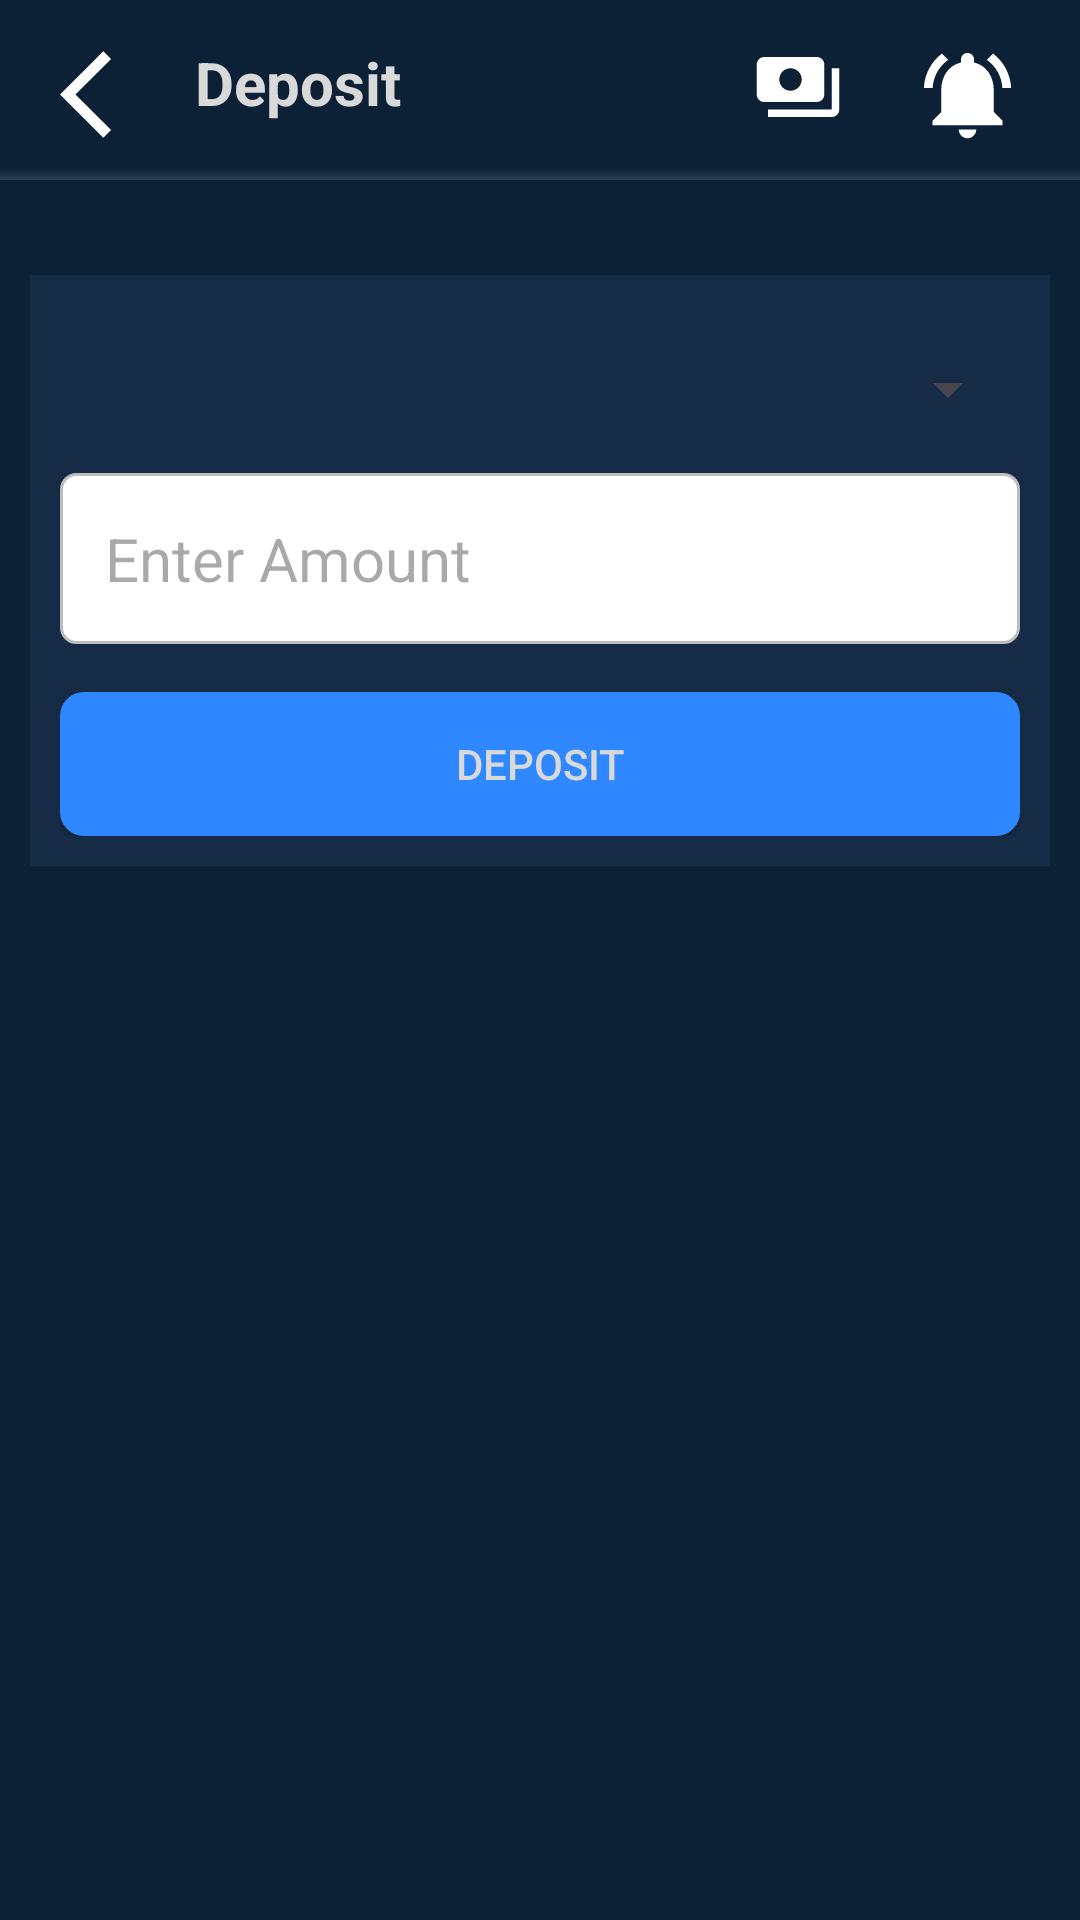

Write the Android layout XML for this screen, with the resource values it uses.
<!-- AndroidManifest.xml: application theme Theme.Wallet_App -->
<!-- res/layout/activity_deposit.xml -->
<androidx.constraintlayout.widget.ConstraintLayout xmlns:android="http://schemas.android.com/apk/res/android"
    xmlns:tools="http://schemas.android.com/tools"
    android:layout_width="match_parent"
    android:layout_height="match_parent"
    xmlns:app="http://schemas.android.com/apk/res-auto"
    android:background="@color/wallet_background_color_secondary"
    tools:context=".DepositActivity"
    >
    <androidx.constraintlayout.widget.ConstraintLayout
        android:id="@+id/topBar"
        android:layout_width="0dp"
        android:layout_height="wrap_content"
        android:orientation="horizontal"
        android:padding="10dp"
        app:layout_constraintEnd_toEndOf="parent"
        app:layout_constraintStart_toStartOf="parent"
        app:layout_constraintTop_toTopOf="parent">

        <ImageButton
            android:id="@+id/backButton"
            android:layout_width="wrap_content"
            android:layout_height="wrap_content"
            android:layout_marginStart="10dp"
            android:layout_marginTop="4dp"
            android:background="@android:color/transparent"
            android:src="@drawable/baseline_arrow_back_ios_24"
            app:layout_constraintStart_toStartOf="parent"
            app:layout_constraintTop_toTopOf="parent" />

        <ImageButton
            android:id="@+id/notificationButton"
            android:layout_width="wrap_content"
            android:layout_height="wrap_content"
            android:layout_marginTop="4dp"
            android:layout_marginEnd="10dp"
            android:background="@android:color/transparent"
            android:src="@drawable/baseline_notifications_active_24"
            app:layout_constraintEnd_toEndOf="parent"
            app:layout_constraintTop_toTopOf="parent" />

        <ImageButton
            android:id="@+id/sendMoneyButton"
            android:layout_width="wrap_content"
            android:layout_height="wrap_content"
            android:layout_marginTop="4dp"
            android:layout_marginEnd="24dp"
            android:background="@android:color/transparent"
            android:src="@drawable/baseline_payments_24"
            app:layout_constraintEnd_toStartOf="@+id/notificationButton"
            app:layout_constraintTop_toTopOf="parent" />

        <TextView
            android:id="@+id/moneyTransfer"
            android:layout_width="wrap_content"
            android:layout_height="wrap_content"
            android:layout_marginStart="10dp"
            android:layout_marginTop="4dp"
            android:text="Deposit"
            android:textColor="@color/wallet_text_color"
            android:textSize="20sp"
            android:textStyle="bold"
            app:layout_constraintStart_toEndOf="@+id/backButton"
            app:layout_constraintTop_toTopOf="parent" />

    </androidx.constraintlayout.widget.ConstraintLayout>

    <View
        android:layout_width="0dp"
        android:layout_height="4dp"
        android:layout_marginTop="56dp"
        android:background="@drawable/shadowgradient"
        app:layout_constraintEnd_toEndOf="parent"
        app:layout_constraintHorizontal_bias="0.0"
        app:layout_constraintStart_toStartOf="parent"
        app:layout_constraintTop_toTopOf="parent" />

    <androidx.constraintlayout.widget.ConstraintLayout
        android:layout_width="match_parent"
        android:layout_height="wrap_content"
        android:layout_margin="10dp"
        android:layout_marginTop="1dp"
        android:background="@color/wallet_background_color"
        android:padding="10dp"
        app:layout_constraintBottom_toBottomOf="parent"
        app:layout_constraintEnd_toEndOf="parent"
        app:layout_constraintHorizontal_bias="0.473"
        app:layout_constraintStart_toStartOf="parent"
        app:layout_constraintTop_toBottomOf="@id/topBar"
        app:layout_constraintVertical_bias="0.062">

        <Spinner
            android:id="@+id/cardSpinner"
            android:layout_width="match_parent"
            android:layout_height="wrap_content"
            android:layout_marginTop="16dp"
            android:prompt="@string/select_card"
            app:layout_constraintBottom_toTopOf="@id/amountEditText"
            app:layout_constraintLeft_toLeftOf="parent"
            app:layout_constraintRight_toRightOf="parent"
            app:layout_constraintTop_toTopOf="parent" />

        
        <EditText
            android:id="@+id/amountEditText"
            android:layout_width="match_parent"
            android:layout_height="wrap_content"
            android:layout_below="@id/cardSpinner"
            android:layout_marginTop="16dp"
            android:background="@drawable/edit_text"
            android:hint="Enter Amount"
            android:padding="15dp"
            android:textSize="20sp"
            app:layout_constraintBottom_toTopOf="@id/submitDepositButton"
            app:layout_constraintLeft_toLeftOf="parent"
            app:layout_constraintRight_toRightOf="parent"
            app:layout_constraintTop_toBottomOf="@id/cardSpinner" />

        
        <androidx.appcompat.widget.AppCompatButton
            android:id="@+id/submitDepositButton"
            android:layout_width="match_parent"
            android:layout_height="wrap_content"
            android:layout_below="@id/amountEditText"
            android:layout_marginTop="16dp"
            android:text="Deposit"
            android:textColor="@color/wallet_text_color"
            android:background="@drawable/button_primary"
            app:layout_constraintLeft_toLeftOf="parent"
            app:layout_constraintRight_toRightOf="parent"
            app:layout_constraintTop_toBottomOf="@id/amountEditText" />

    </androidx.constraintlayout.widget.ConstraintLayout>
</androidx.constraintlayout.widget.ConstraintLayout>
<!-- resources referenced by this layout -->
<resources>
  <color name="wallet_background_color">#162c46</color>
  <color name="wallet_background_color_secondary">#0d2136</color>
  <color name="wallet_text_color">#D9D9D9</color>
  <!-- drawable baseline_arrow_back_ios_24 (drawable) -->
  <vector android:autoMirrored="true" android:height="35dp"
      android:tint="#FFFFFF" android:viewportHeight="24"
      android:viewportWidth="24" android:width="35dp" xmlns:android="http://schemas.android.com/apk/res/android">
      <path android:fillColor="@android:color/white" android:pathData="M11.67,3.87L9.9,2.1 0,12l9.9,9.9 1.77,-1.77L3.54,12z"/>
  </vector>
  <!-- drawable baseline_notifications_active_24 (drawable) -->
  <vector
      android:width="35dp"
      android:height="35dp"
      android:viewportWidth="24"
      android:viewportHeight="24"
      xmlns:android="http://schemas.android.com/apk/res/android">
      <path
          android:fillColor="@android:color/white"
          android:pathData="M7.58,4.08L6.15,2.65C3.75,4.48 2.17,7.3 2.03,10.5h2c0.15,-2.65 1.51,-4.97 3.55,-6.42zM19.97,10.5h2c-0.15,-3.2 -1.73,-6.02 -4.12,-7.85l-1.42,1.43c2.02,1.45 3.39,3.77 3.54,6.42zM18,11c0,-3.07 -1.64,-5.64 -4.5,-6.32L13.5,4c0,-0.83 -0.67,-1.5 -1.5,-1.5s-1.5,0.67 -1.5,1.5v0.68C7.63,5.36 6,7.92 6,11v5l-2,2v1h16v-1l-2,-2v-5zM12,22c0.14,0 0.27,-0.01 0.4,-0.04 0.65,-0.14 1.18,-0.58 1.44,-1.18 0.1,-0.24 0.15,-0.5 0.15,-0.78h-4c0.01,1.1 0.9,2 2.01,2z"/>
  </vector>
  <!-- drawable baseline_payments_24 (drawable) -->
  <vector android:height="30dp" android:tint="#FFFFFF"
      android:viewportHeight="24" android:viewportWidth="24"
      android:width="30dp" xmlns:android="http://schemas.android.com/apk/res/android">
      <path android:fillColor="@android:color/white" android:pathData="M19,14L19,6c0,-1.1 -0.9,-2 -2,-2L3,4c-1.1,0 -2,0.9 -2,2v8c0,1.1 0.9,2 2,2h14c1.1,0 2,-0.9 2,-2zM10,13c-1.66,0 -3,-1.34 -3,-3s1.34,-3 3,-3 3,1.34 3,3 -1.34,3 -3,3zM23,7v11c0,1.1 -0.9,2 -2,2L4,20v-2h17L21,7h2z"/>
  </vector>
  <!-- drawable button_primary (drawable) -->
  <?xml version="1.0" encoding="utf-8"?>
  <selector xmlns:android="http://schemas.android.com/apk/res/android">
      <item>
          <shape android:shape="rectangle">
              <solid android:color="@color/wallet_button_background_color" />
              <corners android:radius="8dp" />
          </shape>
      </item>
  </selector>
  <!-- drawable edit_text (drawable) -->
  <?xml version="1.0" encoding="utf-8"?>
  <shape xmlns:android="http://schemas.android.com/apk/res/android">
      <solid android:color="@color/white" />
      <corners android:radius="5dp" />
      <stroke
          android:color="@color/edit_text_stroke_color"
          android:width="1dp" />
  </shape>
  <!-- drawable shadowgradient (drawable) -->
  <shape xmlns:android="http://schemas.android.com/apk/res/android">
      <gradient
          android:startColor="#22FFFFFF"
      android:centerColor="#11C8C8C8"
      android:endColor="#009E9E9E"
      android:angle="90" />
  </shape>
  <string name="select_card">Select Card</string>
  <style name="Theme.Wallet_App" parent="Base.Theme.Wallet_App" />
  <color name="wallet_button_background_color">#2F88FF</color>
  <color name="white">#FFFFFFFF</color>
  <color name="edit_text_stroke_color">#BDBDBD</color>
  <style name="Base.Theme.Wallet_App" parent="Theme.Material3.DayNight.NoActionBar">
          
          
      </style>
</resources>
